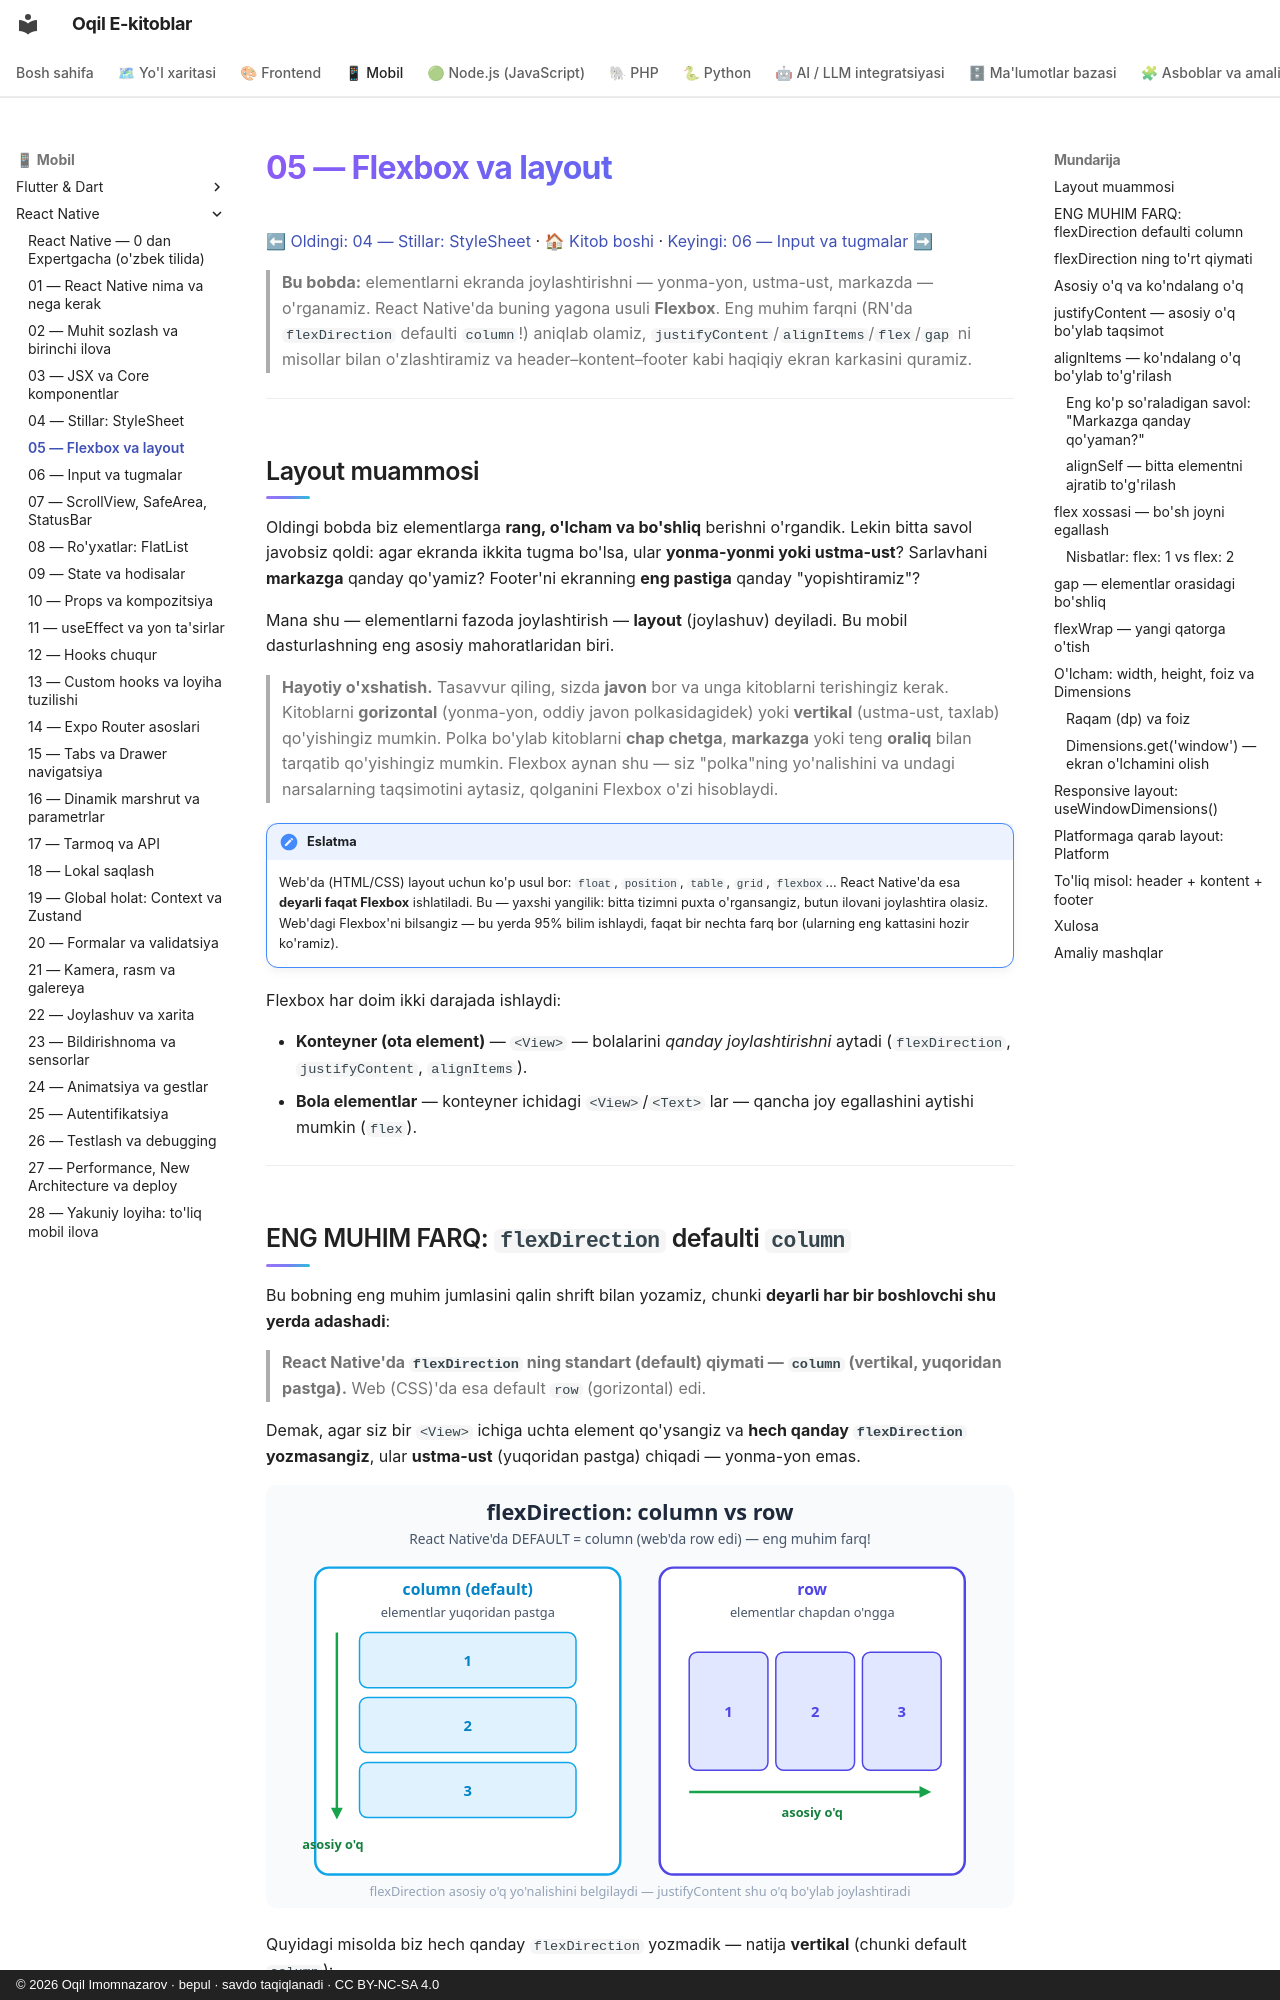

repository: iOqil/e-book · page: react-native/05-flexbox-layout/index.html · generator: mkdocs · copyright: © 2026 Oqil Imomnazarov · bepul · savdo taqiqlanadi · CC BY-NC-SA 4.0

# 05 — Flexbox va layout

[⬅ Oldingi: 04 — Stillar: StyleSheet](./04-stillar-stylesheet.md) · [🏠 Kitob boshi](./README.md) · [Keyingi: 06 — Input va tugmalar ➡](./06-input-tugma.md)

> **Bu bobda:** elementlarni ekranda joylashtirishni — yonma-yon, ustma-ust, markazda — o'rganamiz. React Native'da buning yagona usuli **Flexbox**. Eng muhim farqni (RN'da `flexDirection` defaulti `column`!) aniqlab olamiz, `justifyContent`/`alignItems`/`flex`/`gap` ni misollar bilan o'zlashtiramiz va header–kontent–footer kabi haqiqiy ekran karkasini quramiz.

---

## Layout muammosi

Oldingi bobda biz elementlarga **rang, o'lcham va bo'shliq** berishni o'rgandik. Lekin bitta savol javobsiz qoldi: agar ekranda ikkita tugma bo'lsa, ular **yonma-yonmi yoki ustma-ust**? Sarlavhani **markazga** qanday qo'yamiz? Footer'ni ekranning **eng pastiga** qanday "yopishtiramiz"?

Mana shu — elementlarni fazoda joylashtirish — **layout** (joylashuv) deyiladi. Bu mobil dasturlashning eng asosiy mahoratlaridan biri.

> **Hayotiy o'xshatish.** Tasavvur qiling, sizda **javon** bor va unga kitoblarni terishingiz kerak. Kitoblarni **gorizontal** (yonma-yon, oddiy javon polkasidagidek) yoki **vertikal** (ustma-ust, taxlab) qo'yishingiz mumkin. Polka bo'ylab kitoblarni **chap chetga**, **markazga** yoki teng **oraliq** bilan tarqatib qo'yishingiz mumkin. Flexbox aynan shu — siz "polka"ning yo'nalishini va undagi narsalarning taqsimotini aytasiz, qolganini Flexbox o'zi hisoblaydi.

!!! note "Eslatma"
    Web'da (HTML/CSS) layout uchun ko'p usul bor: `float`, `position`, `table`, `grid`, `flexbox`... React Native'da esa **deyarli faqat Flexbox** ishlatiladi. Bu — yaxshi yangilik: bitta tizimni puxta o'rgansangiz, butun ilovani joylashtira olasiz. Web'dagi Flexbox'ni bilsangiz — bu yerda 95% bilim ishlaydi, faqat bir nechta farq bor (ularning eng kattasini hozir ko'ramiz).

Flexbox har doim ikki darajada ishlaydi:

- **Konteyner (ota element)** — `<View>` — bolalarini *qanday joylashtirishni* aytadi (`flexDirection`, `justifyContent`, `alignItems`).
- **Bola elementlar** — konteyner ichidagi `<View>`/`<Text>` lar — qancha joy egallashini aytishi mumkin (`flex`).

---
